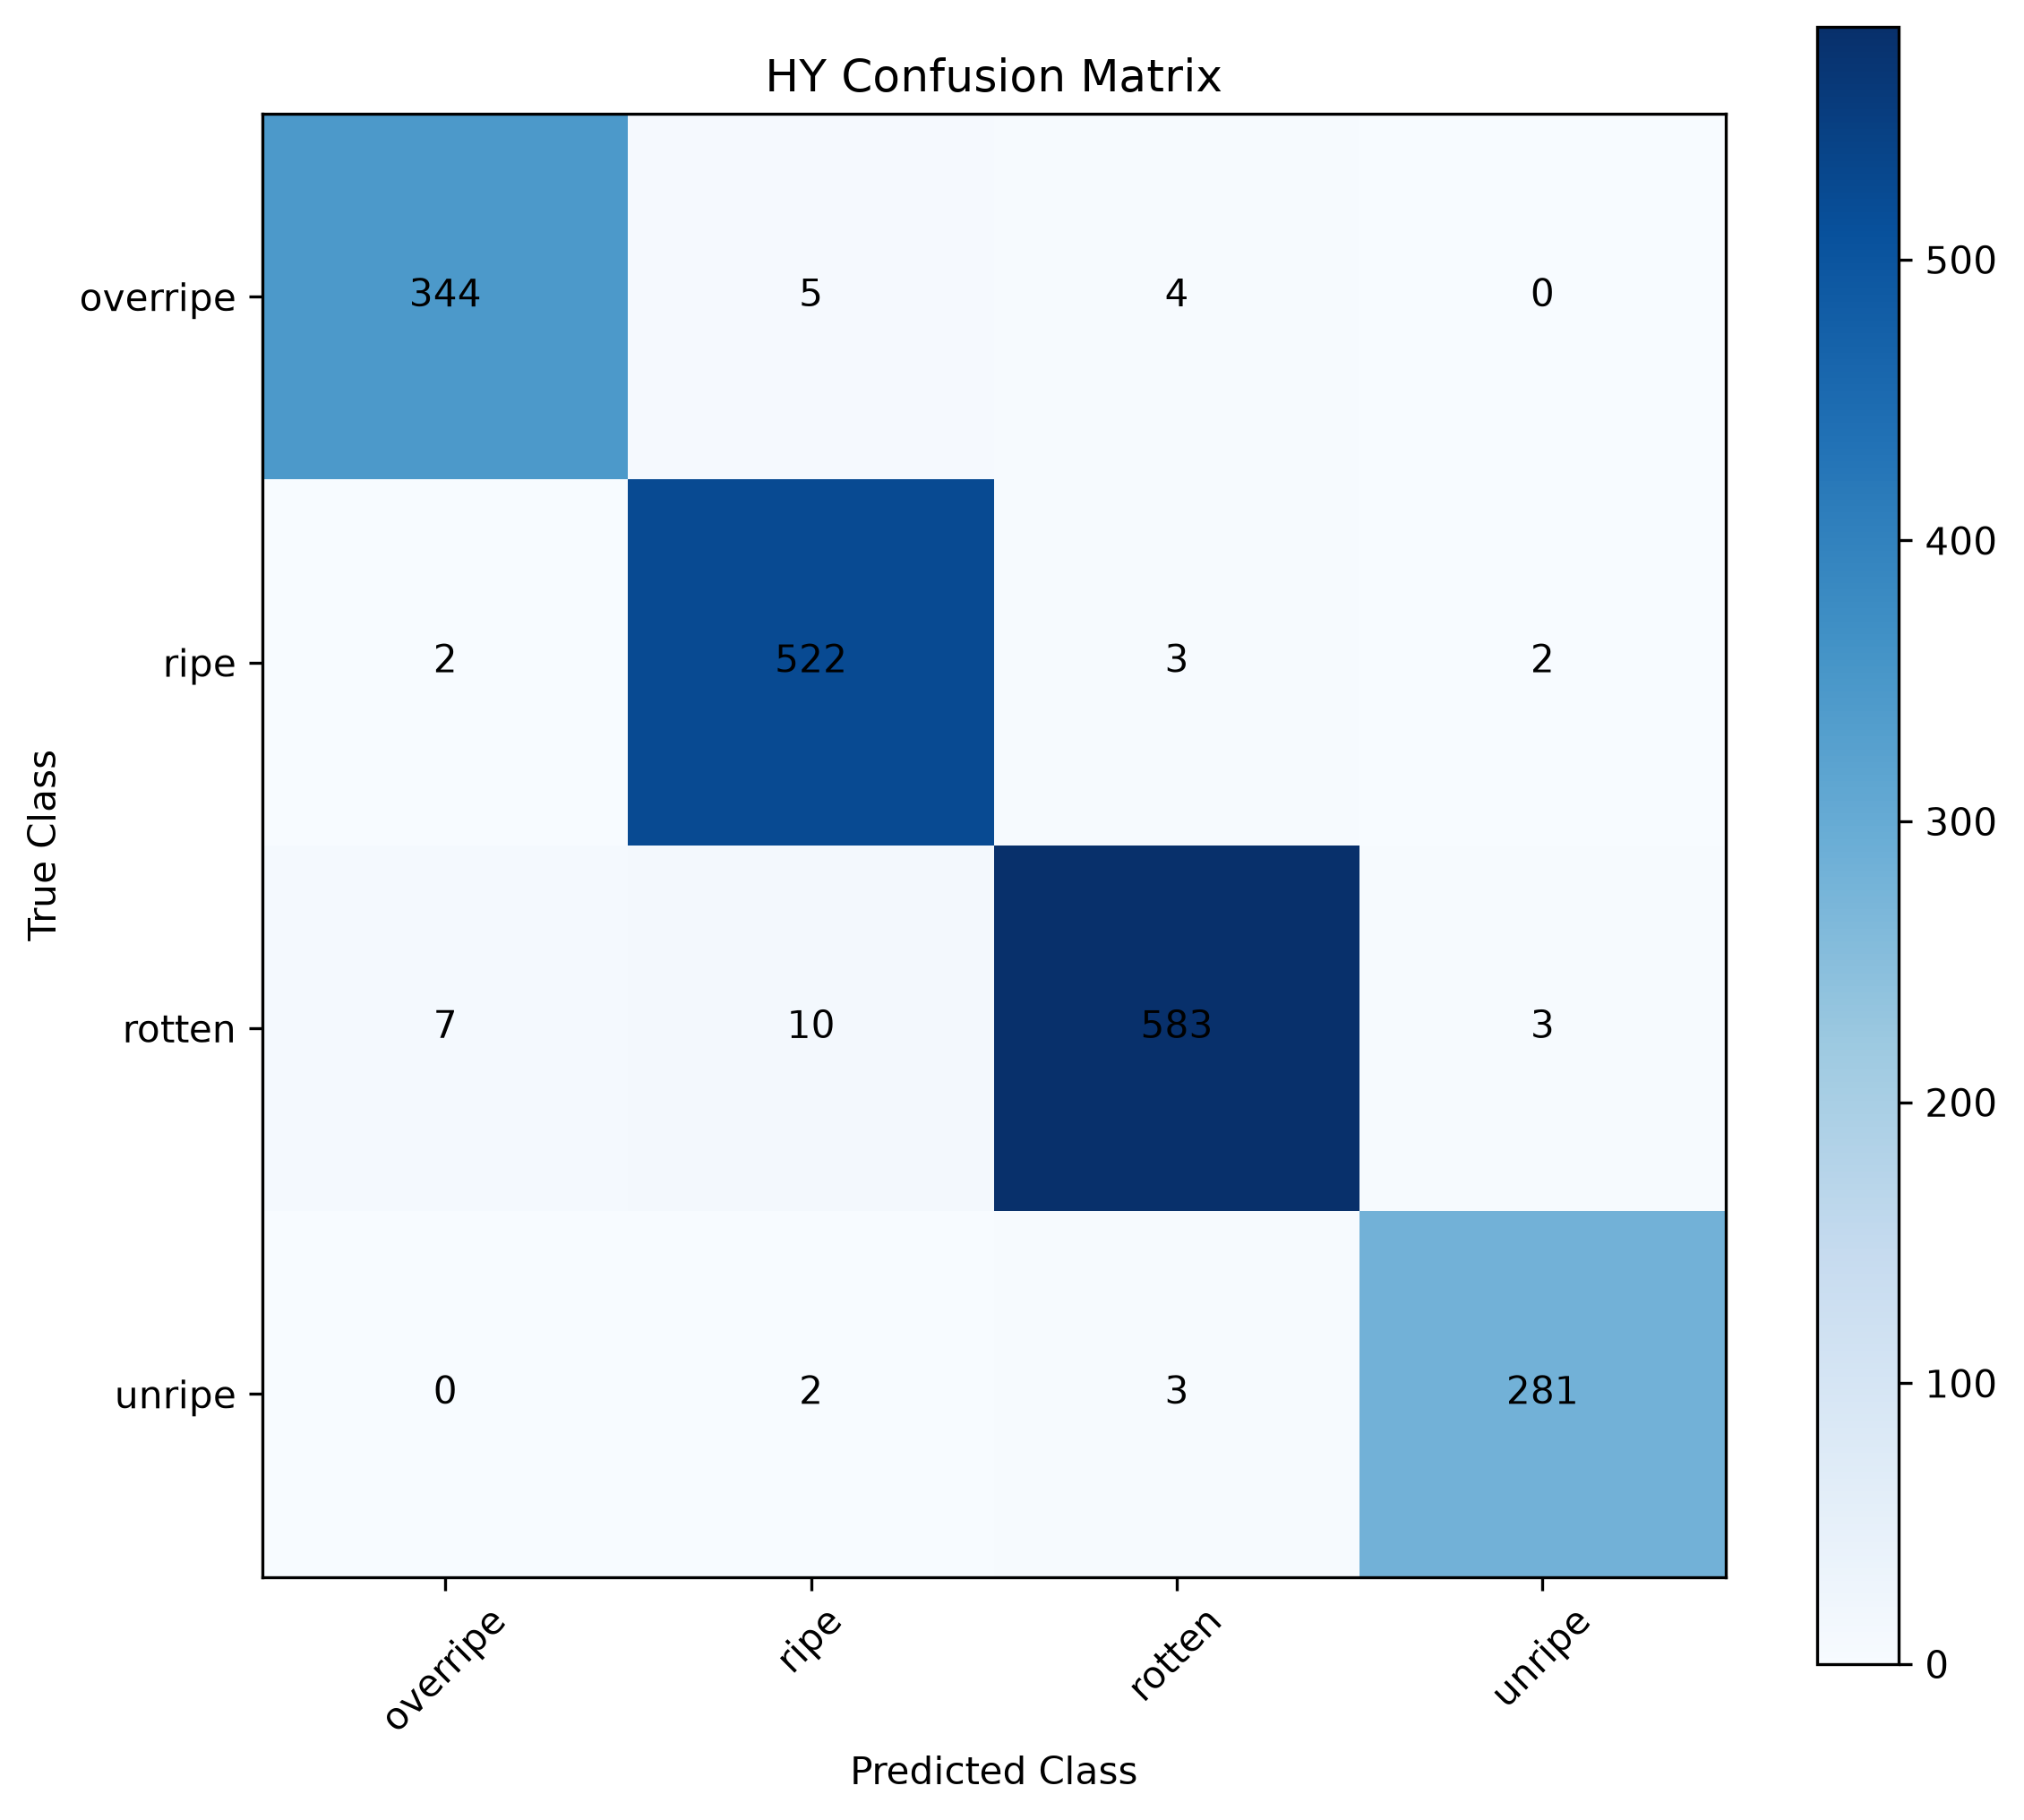

The file beside this chart, header and first rows:
true/predicted, overripe, ripe, rotten, unripe
overripe, 344, 5, 4, 0
ripe, 2, 522, 3, 2
rotten, 7, 10, 583, 3
unripe, 0, 2, 3, 281
